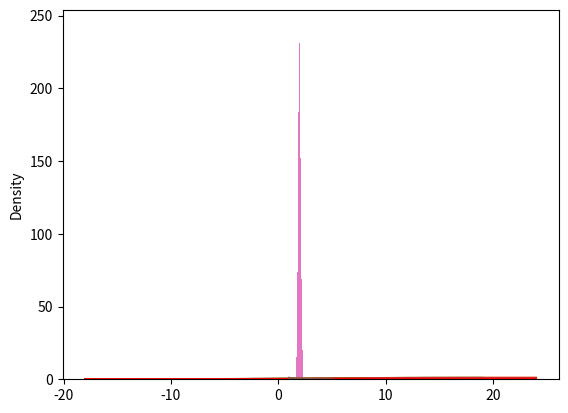

Write Python code to recreate this figure.
import scipy.stats as stats
import numpy as np
import matplotlib.pyplot as plt
import seaborn as sns


mu = 3
stddev = 7
normal = stats.norm(mu, stddev)

x = np.linspace(mu - 3 * stddev, mu + 3 * stddev)
sns.lineplot(x = x, y = normal.pdf(x))

x = np.linspace(mu - 3 * stddev, mu + 3 * stddev)
sns.lineplot(x = x, y = normal.cdf(x))

samples = normal.rvs(100)

sorted_samples=sorted(samples)
cdf_values = np.arange(1, len(sorted_samples)+1) / len(sorted_samples)

sns.lineplot(x=sorted_samples, y=cdf_values)
sns.lineplot(x = x, y = normal.cdf(x))

def sample_emp(m):
    idcs = np.random.randint(0, len(sorted_samples), size=m)
    return [sorted_samples[idx] for idx in idcs]

emp_samples = sample_emp(500)
sns.histplot(x = emp_samples, stat="density", bins =20)
sns.lineplot(x = x, y = normal.pdf(x), color='red')

rate = 1
dist = stats.expon(rate)
samples = dist.rvs(1000)
xs = np.linspace(1, rate * 5)

plt.hist(samples, density=True, bins=50)
plt.plot(xs, dist.pdf(xs))

outcomes = []
subsample_size = 100
for i in range(0, 1000):
    idcs = np.random.randint(0, len(samples), subsample_size)
    sampled = samples[idcs]
    outcomes.append(sum(sampled)/subsample_size)

plt.hist(outcomes)